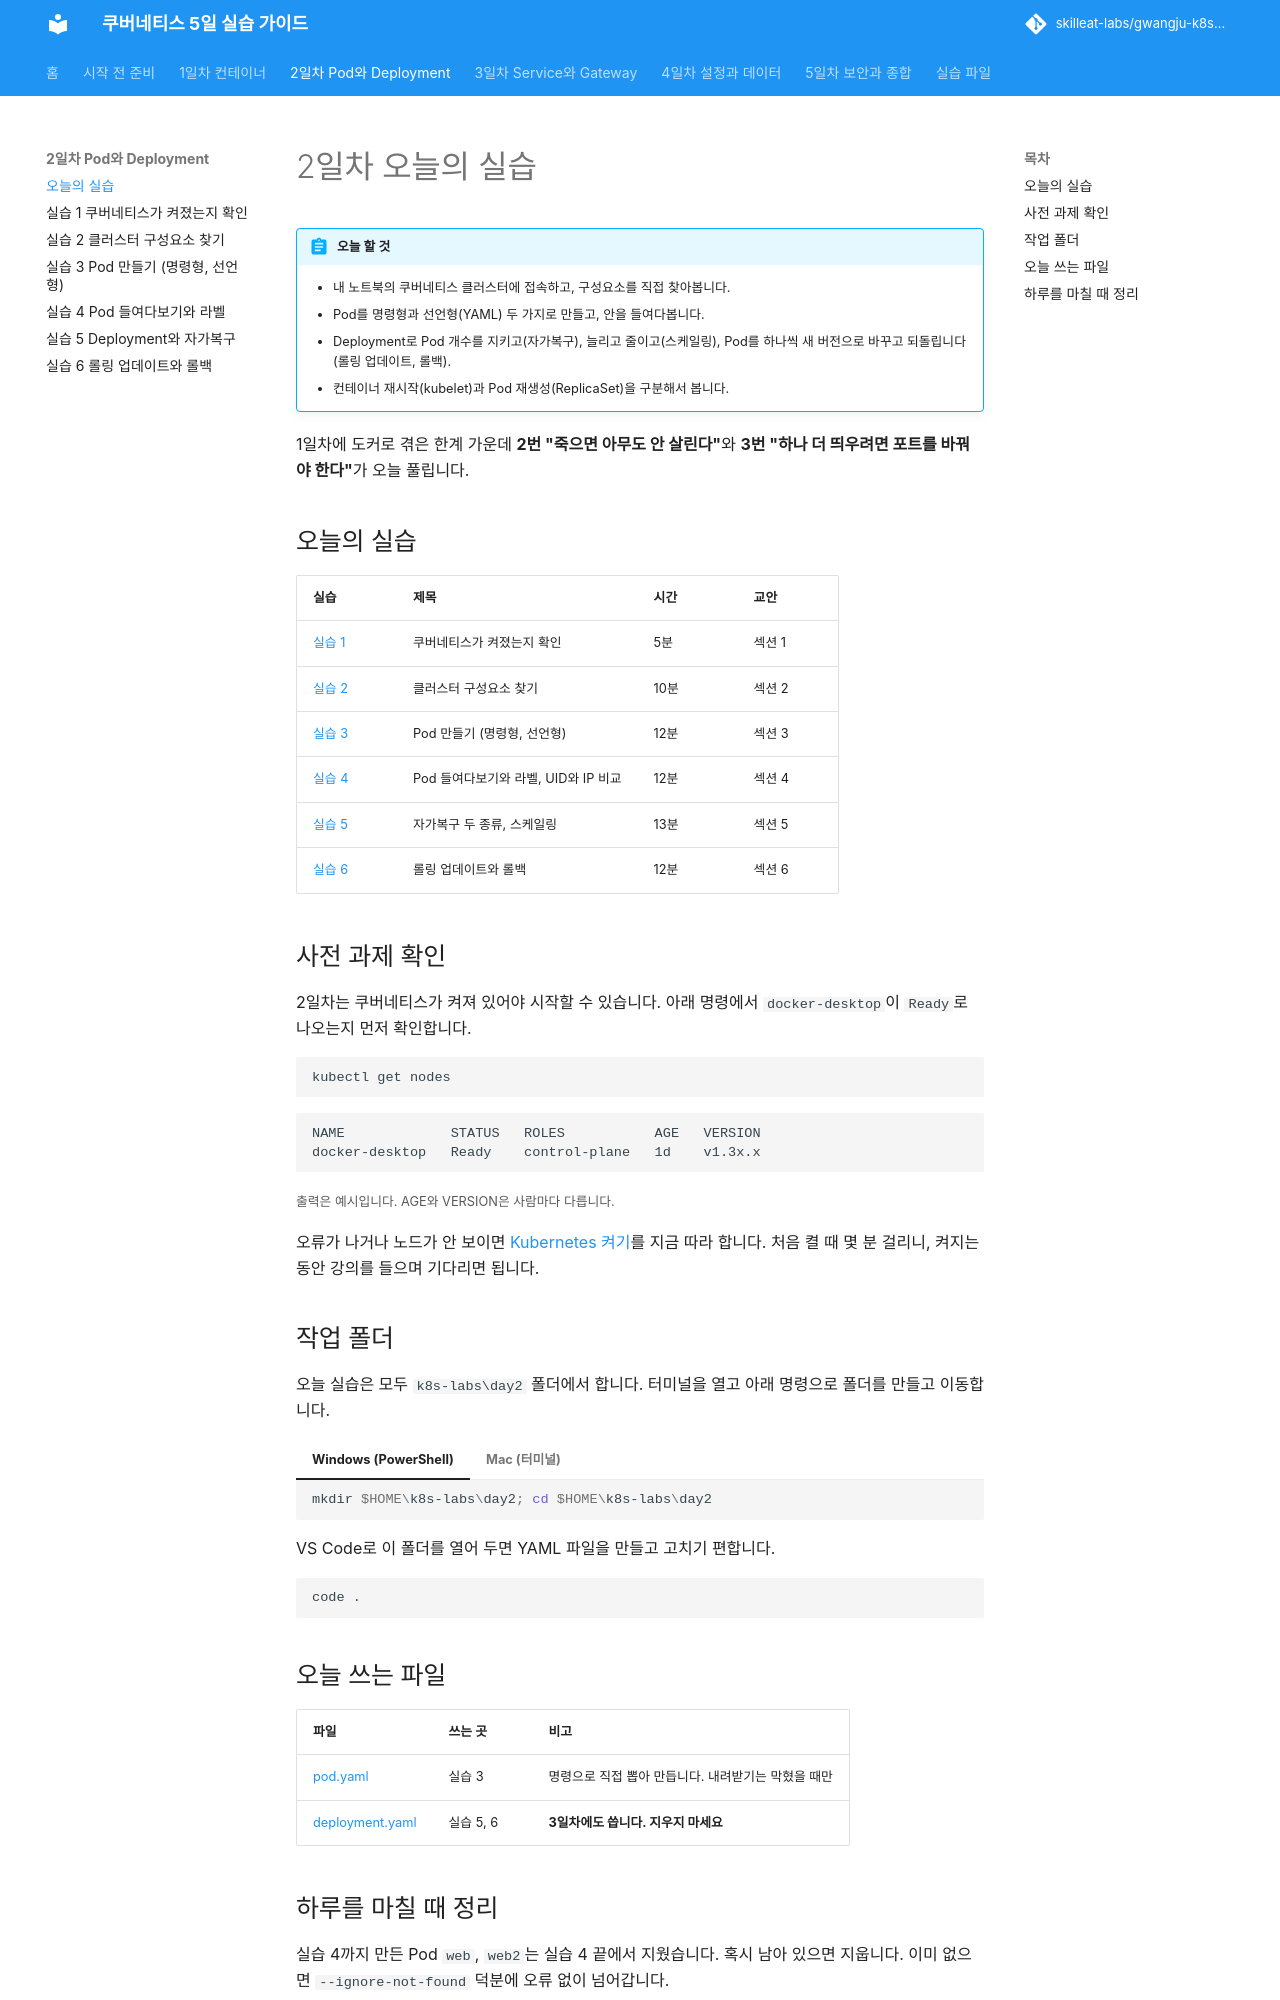

repository: skilleat-labs/gwangju-k8s-5days · page: day2/index.html · generator: mkdocs

# 2일차 오늘의 실습

!!! abstract "오늘 할 것"
    - 내 노트북의 쿠버네티스 클러스터에 접속하고, 구성요소를 직접 찾아봅니다.
    - Pod를 명령형과 선언형(YAML) 두 가지로 만들고, 안을 들여다봅니다.
    - Deployment로 Pod 개수를 지키고(자가복구), 늘리고 줄이고(스케일링), Pod를 하나씩 새 버전으로 바꾸고 되돌립니다(롤링 업데이트, 롤백).
    - 컨테이너 재시작(kubelet)과 Pod 재생성(ReplicaSet)을 구분해서 봅니다.

1일차에 도커로 겪은 한계 가운데 **2번 "죽으면 아무도 안 살린다"**와 **3번 "하나 더 띄우려면 포트를 바꿔야 한다"**가 오늘 풀립니다.

## 오늘의 실습

| 실습 | 제목 | 시간 | 교안 |
|---|---|---|---|
| [실습 1](lab-1.md) | 쿠버네티스가 켜졌는지 확인 | 5분 | 섹션 1 |
| [실습 2](lab-2.md) | 클러스터 구성요소 찾기 | 10분 | 섹션 2 |
| [실습 3](lab-3.md) | Pod 만들기 (명령형, 선언형) | 12분 | 섹션 3 |
| [실습 4](lab-4.md) | Pod 들여다보기와 라벨, UID와 IP 비교 | 12분 | 섹션 4 |
| [실습 5](lab-5.md) | 자가복구 두 종류, 스케일링 | 13분 | 섹션 5 |
| [실습 6](lab-6.md) | 롤링 업데이트와 롤백 | 12분 | 섹션 6 |

## 사전 과제 확인

2일차는 쿠버네티스가 켜져 있어야 시작할 수 있습니다. 아래 명령에서 `docker-desktop`이 `Ready`로 나오는지 먼저 확인합니다.

```bash
kubectl get nodes
```

```text
NAME             STATUS   ROLES           AGE   VERSION
docker-desktop   Ready    control-plane   1d    v1.3x.x
```
<small>출력은 예시입니다. AGE와 VERSION은 사람마다 다릅니다.</small>

오류가 나거나 노드가 안 보이면 [Kubernetes 켜기](../setup/3-kubernetes.md)를 지금 따라 합니다. 처음 켤 때 몇 분 걸리니, 켜지는 동안 강의를 들으며 기다리면 됩니다.

## 작업 폴더

오늘 실습은 모두 `k8s-labs\day2` 폴더에서 합니다. 터미널을 열고 아래 명령으로 폴더를 만들고 이동합니다.

=== "Windows (PowerShell)"

    ```powershell
    mkdir $HOME\k8s-labs\day2; cd $HOME\k8s-labs\day2
    ```

=== "Mac (터미널)"

    ```bash
    mkdir -p ~/k8s-labs/day2 && cd ~/k8s-labs/day2
    ```

VS Code로 이 폴더를 열어 두면 YAML 파일을 만들고 고치기 편합니다.

```bash
code .
```

## 오늘 쓰는 파일

| 파일 | 쓰는 곳 | 비고 |
|---|---|---|
| [pod.yaml](../files/day2/pod.yaml){ download } | 실습 3 | 명령으로 직접 뽑아 만듭니다. 내려받기는 막혔을 때만 |
| [deployment.yaml](../files/day2/deployment.yaml){ download } | 실습 5, 6 | **3일차에도 씁니다. 지우지 마세요** |
